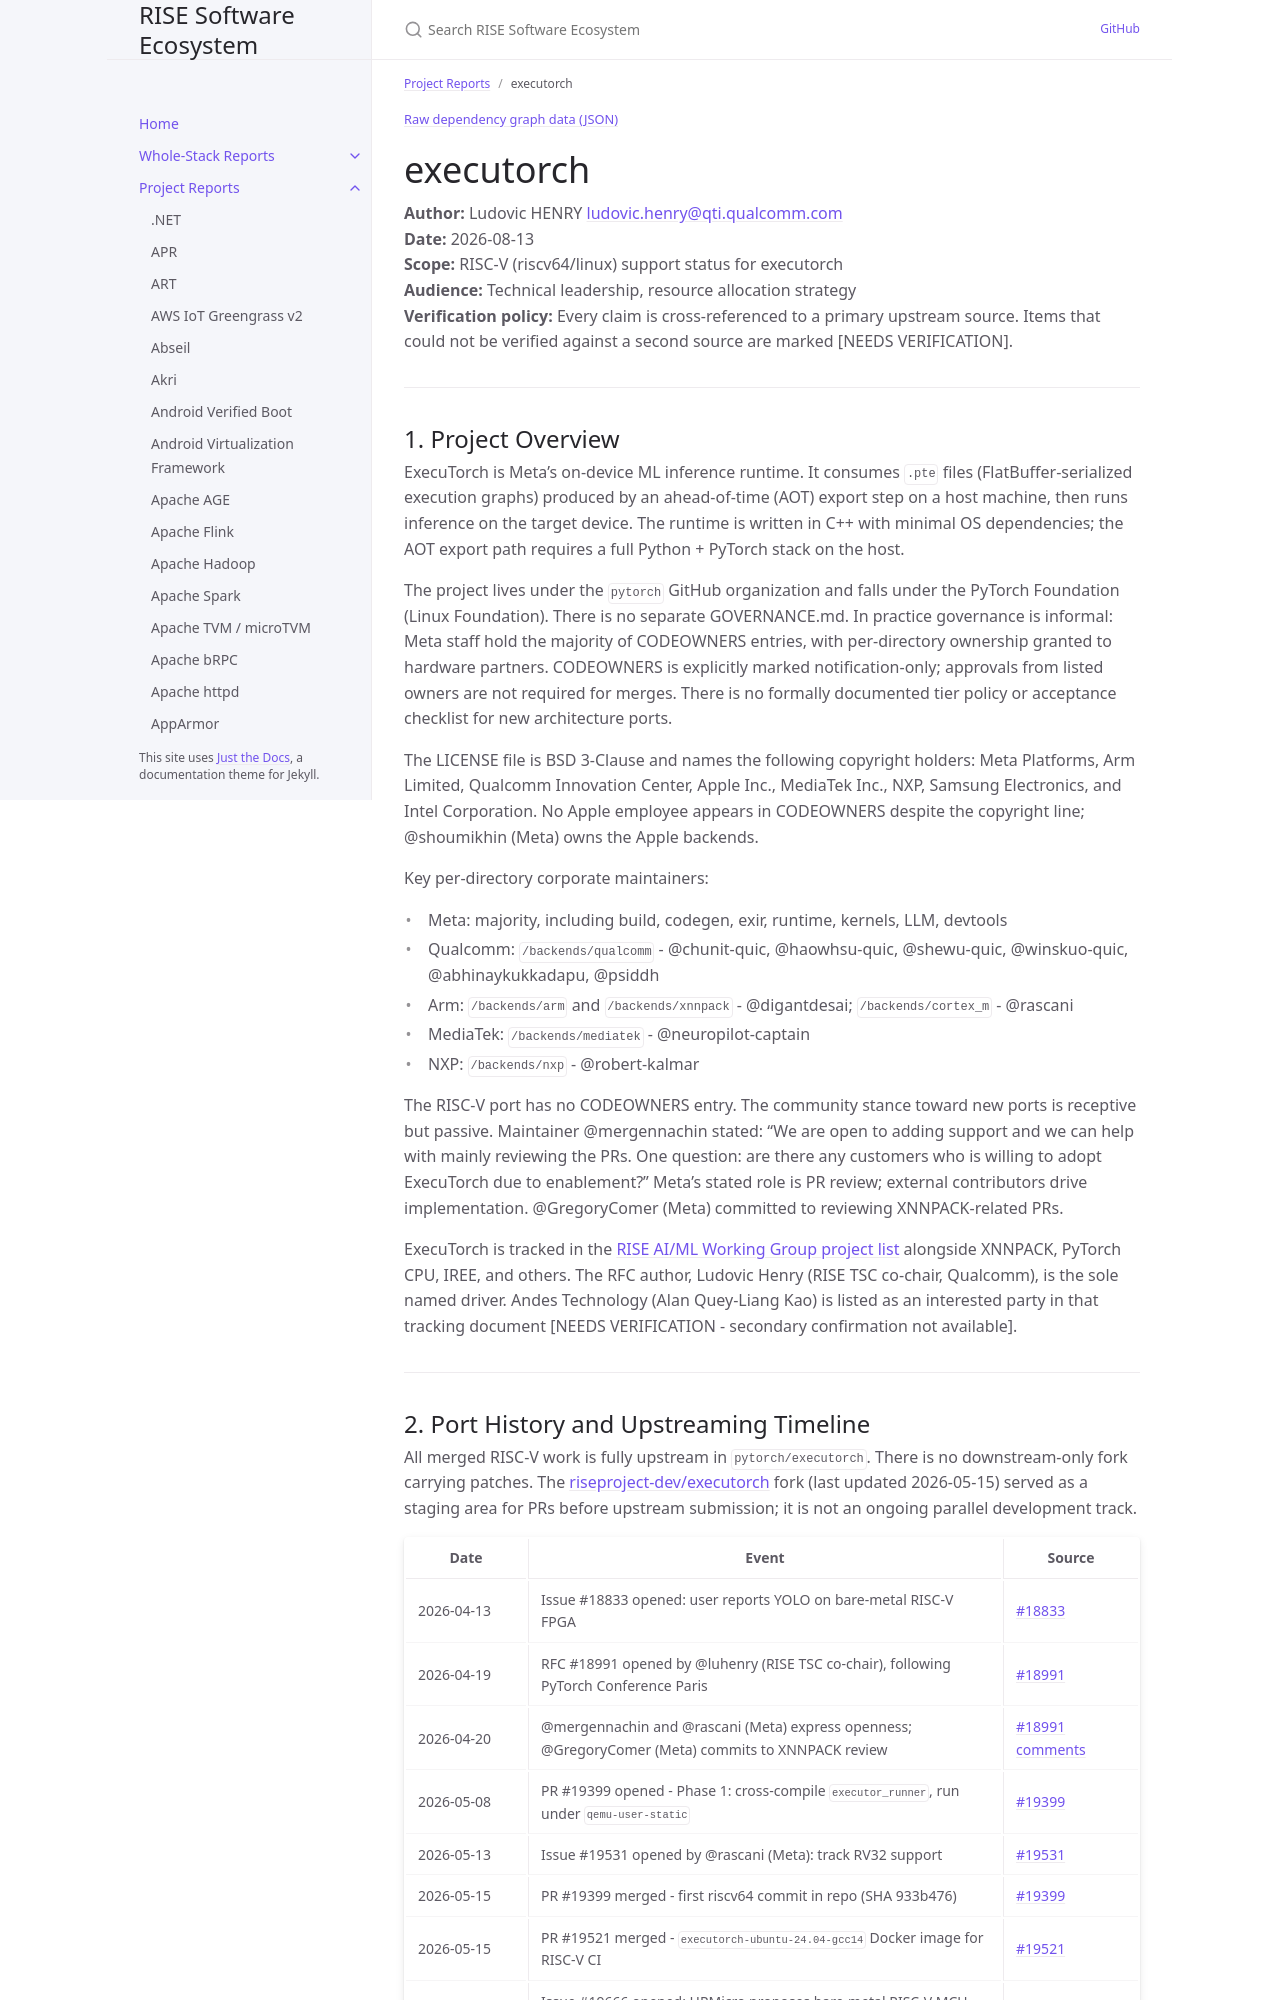

repository: riseproject-dev/sw-ecosystem · page: pr-preview/pr-9/project-reports/executorch.html · generator: jekyll

---
title: executorch
parent: Project Reports
color: blue
dependencies:
  - name: XNNPACK
    relation: runtime-dependency
    criticality: optional
  - name: cpuinfo
    relation: runtime-dependency
    criticality: optional
  - name: PyTorch
    relation: runtime-dependency
    criticality: critical
  - name: FlatBuffers
    relation: runtime-dependency
    criticality: critical
  - name: sentencepiece
    relation: runtime-dependency
    criticality: optional
  - name: pthreadpool
    relation: runtime-dependency
    criticality: optional
  - name: TorchAO
    relation: runtime-dependency
    criticality: optional
  - name: tokenizers
    relation: runtime-dependency
    criticality: optional
---

{% include dependency-graph.html slug="dependencies" subset="executorch" %}

# executorch

**Author:** Ludovic HENRY <ludovic.henry@qti.qualcomm.com><br/>
**Date:** 2026-08-13<br/>
**Scope:** RISC-V (riscv64/linux) support status for executorch<br/>
**Audience:** Technical leadership, resource allocation strategy<br/>
**Verification policy:** Every claim is cross-referenced to a primary upstream source. Items that could not be verified against a second source are marked [NEEDS VERIFICATION].<br/>

---

## 1. Project Overview

ExecuTorch is Meta's on-device ML inference runtime. It consumes `.pte` files (FlatBuffer-serialized execution graphs) produced by an ahead-of-time (AOT) export step on a host machine, then runs inference on the target device. The runtime is written in C++ with minimal OS dependencies; the AOT export path requires a full Python + PyTorch stack on the host.

The project lives under the `pytorch` GitHub organization and falls under the PyTorch Foundation (Linux Foundation). There is no separate GOVERNANCE.md. In practice governance is informal: Meta staff hold the majority of CODEOWNERS entries, with per-directory ownership granted to hardware partners. CODEOWNERS is explicitly marked notification-only; approvals from listed owners are not required for merges. There is no formally documented tier policy or acceptance checklist for new architecture ports.

The LICENSE file is BSD 3-Clause and names the following copyright holders: Meta Platforms, Arm Limited, Qualcomm Innovation Center, Apple Inc., MediaTek Inc., NXP, Samsung Electronics, and Intel Corporation. No Apple employee appears in CODEOWNERS despite the copyright line; @shoumikhin (Meta) owns the Apple backends.

Key per-directory corporate maintainers:

- Meta: majority, including build, codegen, exir, runtime, kernels, LLM, devtools
- Qualcomm: `/backends/qualcomm` - @chunit-quic, @haowhsu-quic, @shewu-quic, @winskuo-quic, @abhinaykukkadapu, @psiddh
- Arm: `/backends/arm` and `/backends/xnnpack` - @digantdesai; `/backends/cortex_m` - @rascani
- MediaTek: `/backends/mediatek` - @neuropilot-captain
- NXP: `/backends/nxp` - @robert-kalmar

The RISC-V port has no CODEOWNERS entry. The community stance toward new ports is receptive but passive. Maintainer @mergennachin stated: "We are open to adding support and we can help with mainly reviewing the PRs. One question: are there any customers who is willing to adopt ExecuTorch due to enablement?" Meta's stated role is PR review; external contributors drive implementation. @GregoryComer (Meta) committed to reviewing XNNPACK-related PRs.

ExecuTorch is tracked in the [RISE AI/ML Working Group project list](https://github.com/riseproject-dev/ai-ml-wg/blob/main/docs/projects.md) alongside XNNPACK, PyTorch CPU, IREE, and others. The RFC author, Ludovic Henry (RISE TSC co-chair, Qualcomm), is the sole named driver. Andes Technology (Alan Quey-Liang Kao) is listed as an interested party in that tracking document [NEEDS VERIFICATION - secondary confirmation not available].

---
